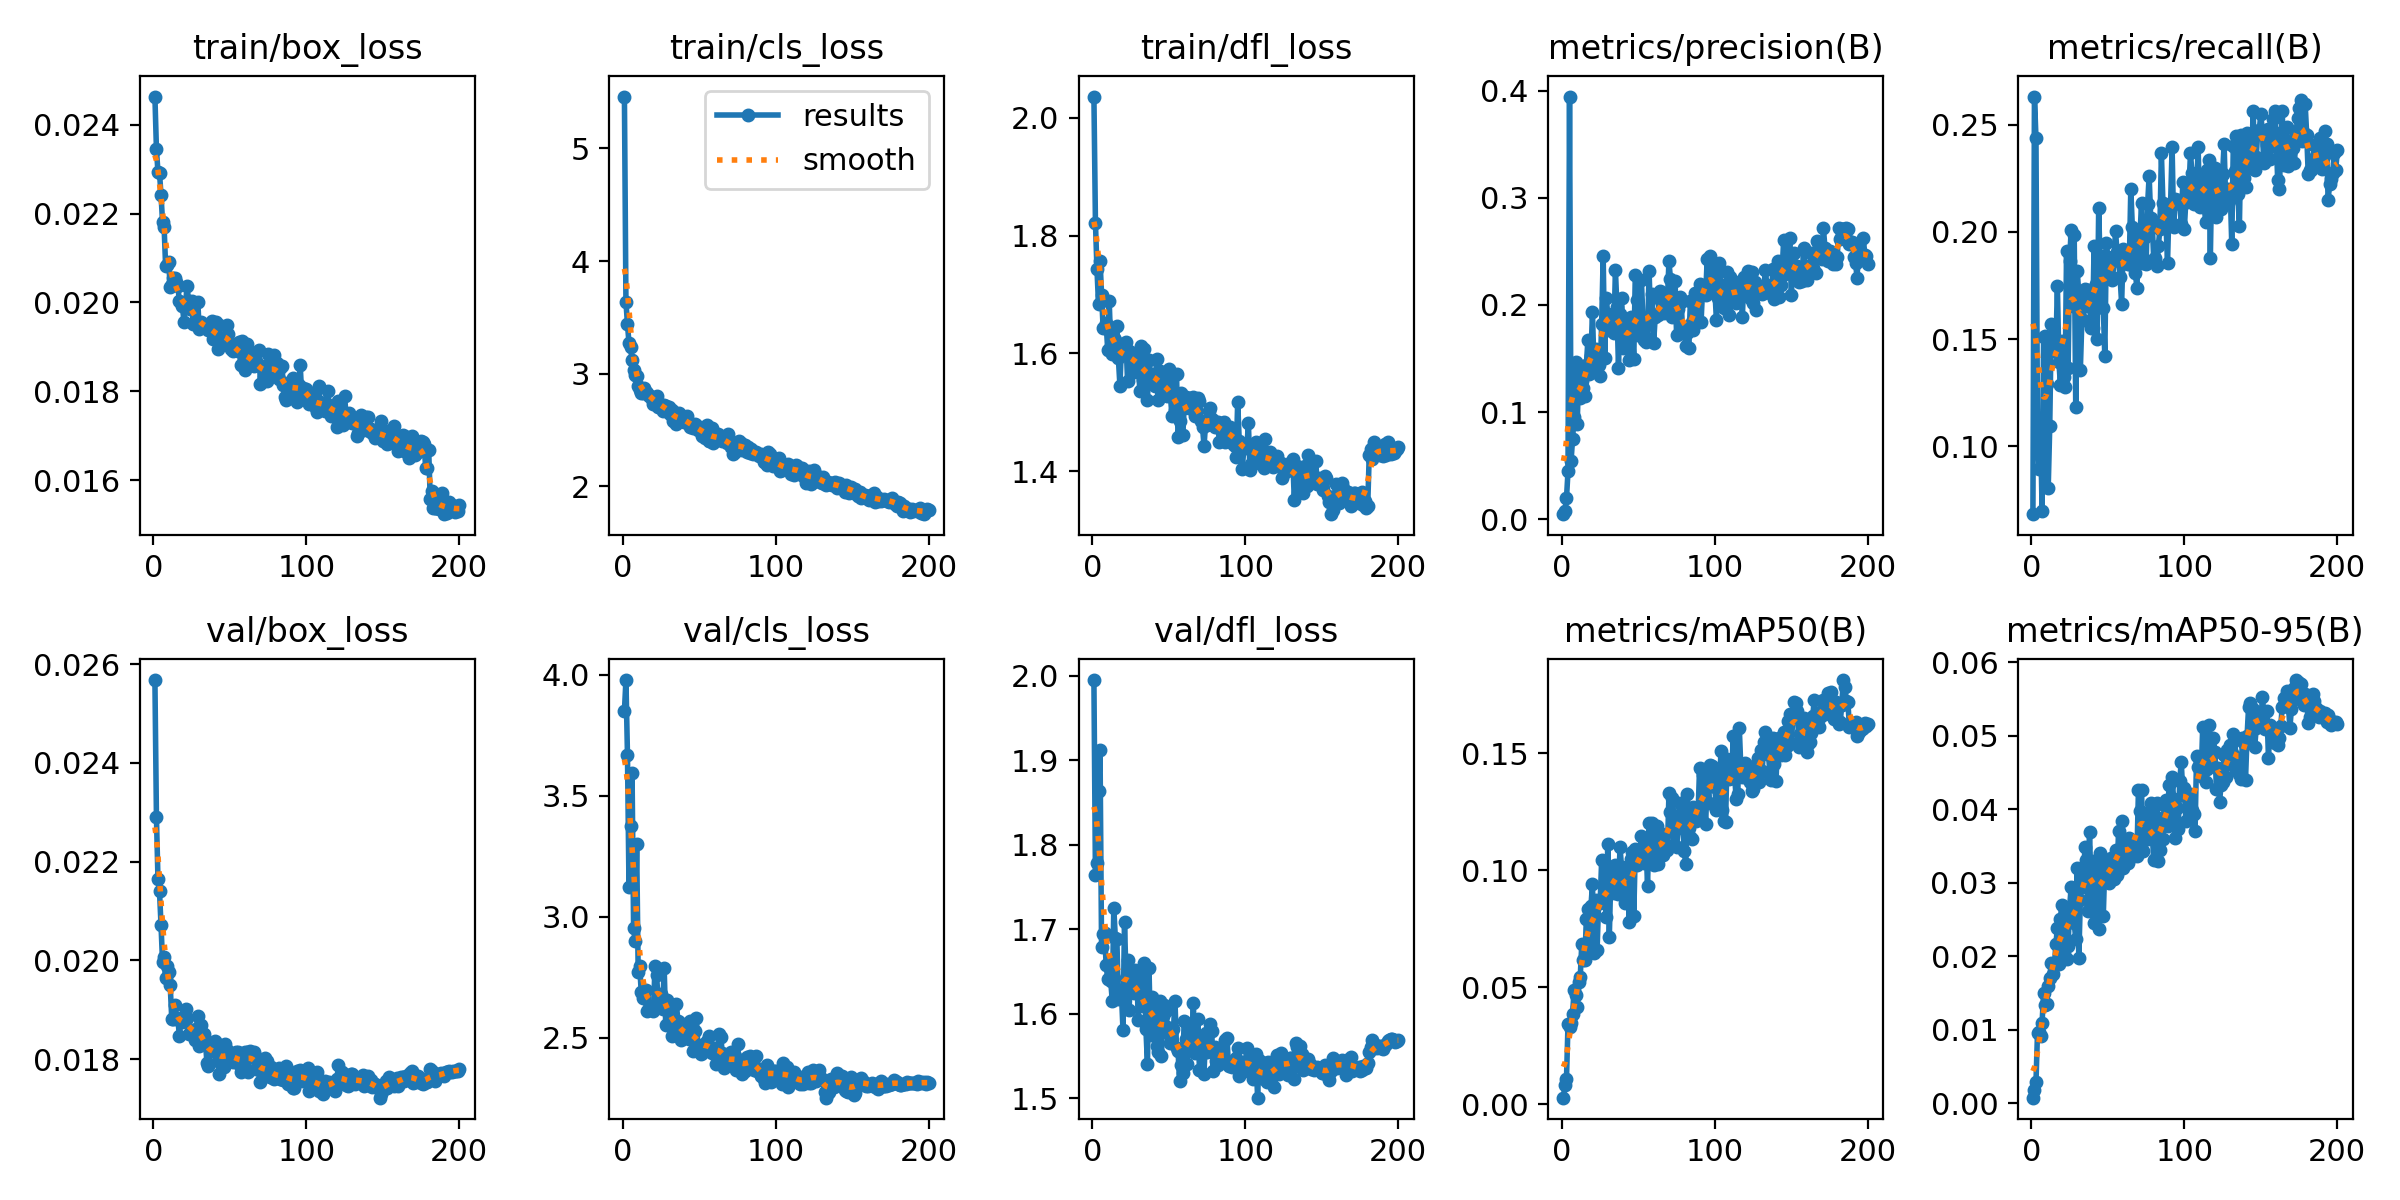

Data behind this chart, as committed beside it:
epoch, time, train/box_loss, train/cls_loss, train/dfl_loss, metrics/precision(B), metrics/recall(B), metrics/mAP50(B), metrics/mAP50-95(B), val/box_loss, val/cls_loss, val/dfl_loss, lr/pg0, lr/pg1, lr/pg2
1, 15.65, 0.02464, 5.459, 2.036, 0.00475, 0.06836, 0.00285, 0.00077, 0.02568, 3.85, 1.995, 0.0675, 0.0003283, 0.0003283
2, 28.3, 0.02345, 3.638, 1.822, 0.00769, 0.2631, 0.00826, 0.00188, 0.0229, 3.979, 1.764, 0.0345, 0.0006616, 0.0006616
3, 41.45, 0.02294, 3.439, 1.743, 0.01947, 0.2437, 0.01078, 0.00285, 0.02164, 3.668, 1.779, 0.0015, 0.0009947, 0.0009947
4, 54.57, 0.02292, 3.271, 1.685, 0.04463, 0.1067, 0.03417, 0.0096, 0.0214, 3.121, 1.863, 0.0009995, 0.0009995, 0.0009995
5, 67.5, 0.02242, 3.237, 1.757, 0.3945, 0.08961, 0.03318, 0.00975, 0.02071, 3.375, 1.912, 0.000999, 0.000999, 0.000999
6, 80.87, 0.02181, 3.125, 1.7, 0.05441, 0.1086, 0.03464, 0.00922, 0.01996, 3.596, 1.679, 0.0009985, 0.0009985, 0.0009985
7, 94.37, 0.02171, 3.029, 1.644, 0.0748, 0.07002, 0.03868, 0.01098, 0.02007, 2.953, 1.695, 0.0009978, 0.0009978, 0.0009978
8, 107.5, 0.02082, 2.991, 1.643, 0.09575, 0.1508, 0.04896, 0.01504, 0.01964, 2.899, 1.695, 0.000997, 0.000997, 0.000997
9, 120.7, 0.02085, 2.98, 1.652, 0.1463, 0.1517, 0.04682, 0.01343, 0.01988, 3.3, 1.657, 0.0009961, 0.0009961, 0.0009961
10, 134.2, 0.02091, 2.89, 1.606, 0.08906, 0.1292, 0.04145, 0.01347, 0.01977, 2.773, 1.641, 0.0009951, 0.0009951, 0.0009951
11, 147.4, 0.02035, 2.859, 1.689, 0.1358, 0.08039, 0.05222, 0.01602, 0.0195, 2.796, 1.661, 0.0009939, 0.0009939, 0.0009939
12, 161.1, 0.02041, 2.83, 1.613, 0.1136, 0.1092, 0.05438, 0.01704, 0.01882, 2.687, 1.638, 0.0009926, 0.0009926, 0.0009926
13, 176.3, 0.02056, 2.832, 1.599, 0.1289, 0.1569, 0.06837, 0.01908, 0.01882, 2.665, 1.615, 0.0009912, 0.0009912, 0.0009912
14, 191.7, 0.02055, 2.871, 1.626, 0.1225, 0.1474, 0.06182, 0.01764, 0.0191, 2.67, 1.725, 0.0009897, 0.0009897, 0.0009897
15, 206, 0.02046, 2.838, 1.624, 0.1149, 0.1447, 0.06164, 0.01865, 0.01881, 2.699, 1.69, 0.0009881, 0.0009881, 0.0009881
16, 219.1, 0.02036, 2.832, 1.646, 0.144, 0.1452, 0.07918, 0.02166, 0.01883, 2.612, 1.688, 0.0009863, 0.0009863, 0.0009863
17, 232.7, 0.02004, 2.8, 1.592, 0.1669, 0.1747, 0.08364, 0.0238, 0.01846, 2.621, 1.617, 0.0009844, 0.0009844, 0.0009844
18, 245.8, 0.02001, 2.805, 1.545, 0.1354, 0.1393, 0.06461, 0.0189, 0.0188, 2.632, 1.627, 0.0009825, 0.0009825, 0.0009825
19, 260.1, 0.01991, 2.777, 1.612, 0.1526, 0.1285, 0.08479, 0.02501, 0.01876, 2.617, 1.624, 0.0009803, 0.0009803, 0.0009803
20, 274.1, 0.01956, 2.727, 1.606, 0.1933, 0.1491, 0.09398, 0.02694, 0.0188, 2.609, 1.581, 0.0009781, 0.0009781, 0.0009781
21, 290.3, 0.01993, 2.766, 1.615, 0.1392, 0.1324, 0.06466, 0.0203, 0.01902, 2.798, 1.709, 0.0009758, 0.0009758, 0.0009758
22, 306.5, 0.02038, 2.8, 1.619, 0.1588, 0.1279, 0.08729, 0.02599, 0.01883, 2.759, 1.642, 0.0009733, 0.0009733, 0.0009733
23, 321.5, 0.02003, 2.707, 1.553, 0.1376, 0.1909, 0.0658, 0.01958, 0.0185, 2.661, 1.663, 0.0009707, 0.0009707, 0.0009707
24, 336.3, 0.01986, 2.728, 1.605, 0.1437, 0.1364, 0.08594, 0.02146, 0.01853, 2.677, 1.604, 0.000968, 0.000968, 0.000968
25, 352, 0.02004, 2.715, 1.599, 0.1341, 0.1867, 0.08597, 0.02666, 0.0186, 2.682, 1.649, 0.0009652, 0.0009652, 0.0009652
26, 368.2, 0.01952, 2.67, 1.598, 0.1826, 0.2008, 0.1042, 0.0294, 0.01853, 2.617, 1.627, 0.0009623, 0.0009623, 0.0009623
27, 383.4, 0.01956, 2.725, 1.568, 0.2453, 0.1654, 0.0873, 0.0263, 0.01839, 2.788, 1.624, 0.0009593, 0.0009593, 0.0009593
28, 396.7, 0.01951, 2.715, 1.601, 0.1505, 0.1986, 0.08768, 0.0245, 0.01862, 2.554, 1.652, 0.0009561, 0.0009561, 0.0009561
29, 409.6, 0.02002, 2.698, 1.591, 0.2065, 0.1184, 0.08029, 0.0224, 0.01887, 2.655, 1.648, 0.0009529, 0.0009529, 0.0009529
30, 422.4, 0.0194, 2.701, 1.593, 0.1911, 0.1816, 0.1113, 0.03201, 0.01827, 2.602, 1.593, 0.0009495, 0.0009495, 0.0009495
31, 435.4, 0.01955, 2.638, 1.536, 0.1768, 0.1711, 0.07136, 0.01977, 0.0187, 2.602, 1.625, 0.000946, 0.000946, 0.000946
32, 449.3, 0.01944, 2.674, 1.613, 0.1863, 0.1354, 0.09766, 0.02766, 0.01853, 2.509, 1.634, 0.0009425, 0.0009425, 0.0009425
33, 464.6, 0.01946, 2.577, 1.556, 0.187, 0.1588, 0.09585, 0.03112, 0.0185, 2.567, 1.61, 0.0009388, 0.0009388, 0.0009388
34, 479.1, 0.01946, 2.608, 1.607, 0.1736, 0.159, 0.09052, 0.02941, 0.01837, 2.51, 1.66, 0.000935, 0.000935, 0.000935
35, 492.7, 0.01947, 2.558, 1.557, 0.2326, 0.1736, 0.1022, 0.03492, 0.01793, 2.638, 1.581, 0.0009311, 0.0009311, 0.0009311
36, 506.3, 0.01939, 2.616, 1.521, 0.1981, 0.1656, 0.1016, 0.03306, 0.01787, 2.568, 1.541, 0.0009271, 0.0009271, 0.0009271
37, 520.1, 0.01951, 2.655, 1.588, 0.1415, 0.1728, 0.0901, 0.02612, 0.0183, 2.563, 1.654, 0.0009229, 0.0009229, 0.0009229
38, 533, 0.01959, 2.623, 1.565, 0.1914, 0.1684, 0.1099, 0.03695, 0.01816, 2.49, 1.575, 0.0009187, 0.0009187, 0.0009187
39, 546.5, 0.01917, 2.578, 1.564, 0.2068, 0.1553, 0.1014, 0.02913, 0.01822, 2.497, 1.62, 0.0009144, 0.0009144, 0.0009144
40, 560, 0.0192, 2.574, 1.562, 0.1601, 0.155, 0.09503, 0.03299, 0.01836, 2.514, 1.615, 0.00091, 0.00091, 0.00091
41, 573.2, 0.01957, 2.582, 1.545, 0.1649, 0.1935, 0.08611, 0.02452, 0.01832, 2.552, 1.614, 0.0009055, 0.0009055, 0.0009055
42, 586.2, 0.01896, 2.622, 1.59, 0.181, 0.1758, 0.09007, 0.02791, 0.01796, 2.515, 1.561, 0.0009008, 0.0009008, 0.0009008
43, 600, 0.0195, 2.559, 1.521, 0.1669, 0.1501, 0.09702, 0.03155, 0.01769, 2.495, 1.554, 0.0008961, 0.0008961, 0.0008961
44, 613.9, 0.01914, 2.531, 1.569, 0.1483, 0.211, 0.07812, 0.02376, 0.01826, 2.569, 1.615, 0.0008913, 0.0008913, 0.0008913
45, 628, 0.01914, 2.547, 1.541, 0.1885, 0.1829, 0.1048, 0.03402, 0.01793, 2.501, 1.549, 0.0008864, 0.0008864, 0.0008864
46, 641.5, 0.0192, 2.52, 1.545, 0.1775, 0.1887, 0.1077, 0.03178, 0.01785, 2.444, 1.597, 0.0008814, 0.0008814, 0.0008814
47, 654.6, 0.01921, 2.551, 1.557, 0.1492, 0.1646, 0.08062, 0.02546, 0.01831, 2.529, 1.61, 0.0008763, 0.0008763, 0.0008763
48, 668.6, 0.01949, 2.548, 1.532, 0.2284, 0.142, 0.109, 0.03238, 0.01819, 2.581, 1.604, 0.0008711, 0.0008711, 0.0008711
49, 682.5, 0.0193, 2.501, 1.527, 0.2049, 0.1947, 0.1022, 0.03278, 0.018, 2.471, 1.584, 0.0008658, 0.0008658, 0.0008658
50, 696.4, 0.01909, 2.516, 1.573, 0.1719, 0.1881, 0.1056, 0.0315, 0.01813, 2.465, 1.576, 0.0008605, 0.0008605, 0.0008605
51, 709.9, 0.01895, 2.489, 1.529, 0.1807, 0.1858, 0.1082, 0.02993, 0.01806, 2.431, 1.565, 0.000855, 0.000855, 0.000855
52, 723, 0.01891, 2.449, 1.494, 0.2232, 0.1791, 0.1147, 0.03344, 0.01795, 2.437, 1.565, 0.0008495, 0.0008495, 0.0008495
53, 736.1, 0.01896, 2.525, 1.564, 0.1851, 0.1774, 0.1046, 0.03165, 0.018, 2.474, 1.581, 0.0008439, 0.0008439, 0.0008439
54, 749.4, 0.01899, 2.432, 1.504, 0.1674, 0.1867, 0.1034, 0.03046, 0.01815, 2.474, 1.615, 0.0008381, 0.0008381, 0.0008381
55, 762.6, 0.0189, 2.545, 1.565, 0.1656, 0.2004, 0.1121, 0.03445, 0.01814, 2.488, 1.559, 0.0008323, 0.0008323, 0.0008323
56, 775.8, 0.01912, 2.4, 1.458, 0.168, 0.1907, 0.09319, 0.03107, 0.01791, 2.508, 1.556, 0.0008265, 0.0008265, 0.0008265
57, 788.9, 0.01858, 2.404, 1.485, 0.2315, 0.1864, 0.1205, 0.03704, 0.01774, 2.451, 1.52, 0.0008205, 0.0008205, 0.0008205
58, 801.9, 0.01913, 2.514, 1.533, 0.1875, 0.1787, 0.1105, 0.0342, 0.018, 2.435, 1.54, 0.0008145, 0.0008145, 0.0008145
59, 814.8, 0.01864, 2.386, 1.462, 0.2099, 0.1666, 0.1204, 0.03834, 0.01791, 2.442, 1.53, 0.0008084, 0.0008084, 0.0008084
60, 827.7, 0.01848, 2.441, 1.507, 0.1649, 0.1919, 0.1023, 0.03203, 0.01815, 2.457, 1.591, 0.0008022, 0.0008022, 0.0008022
... 140 more rows
